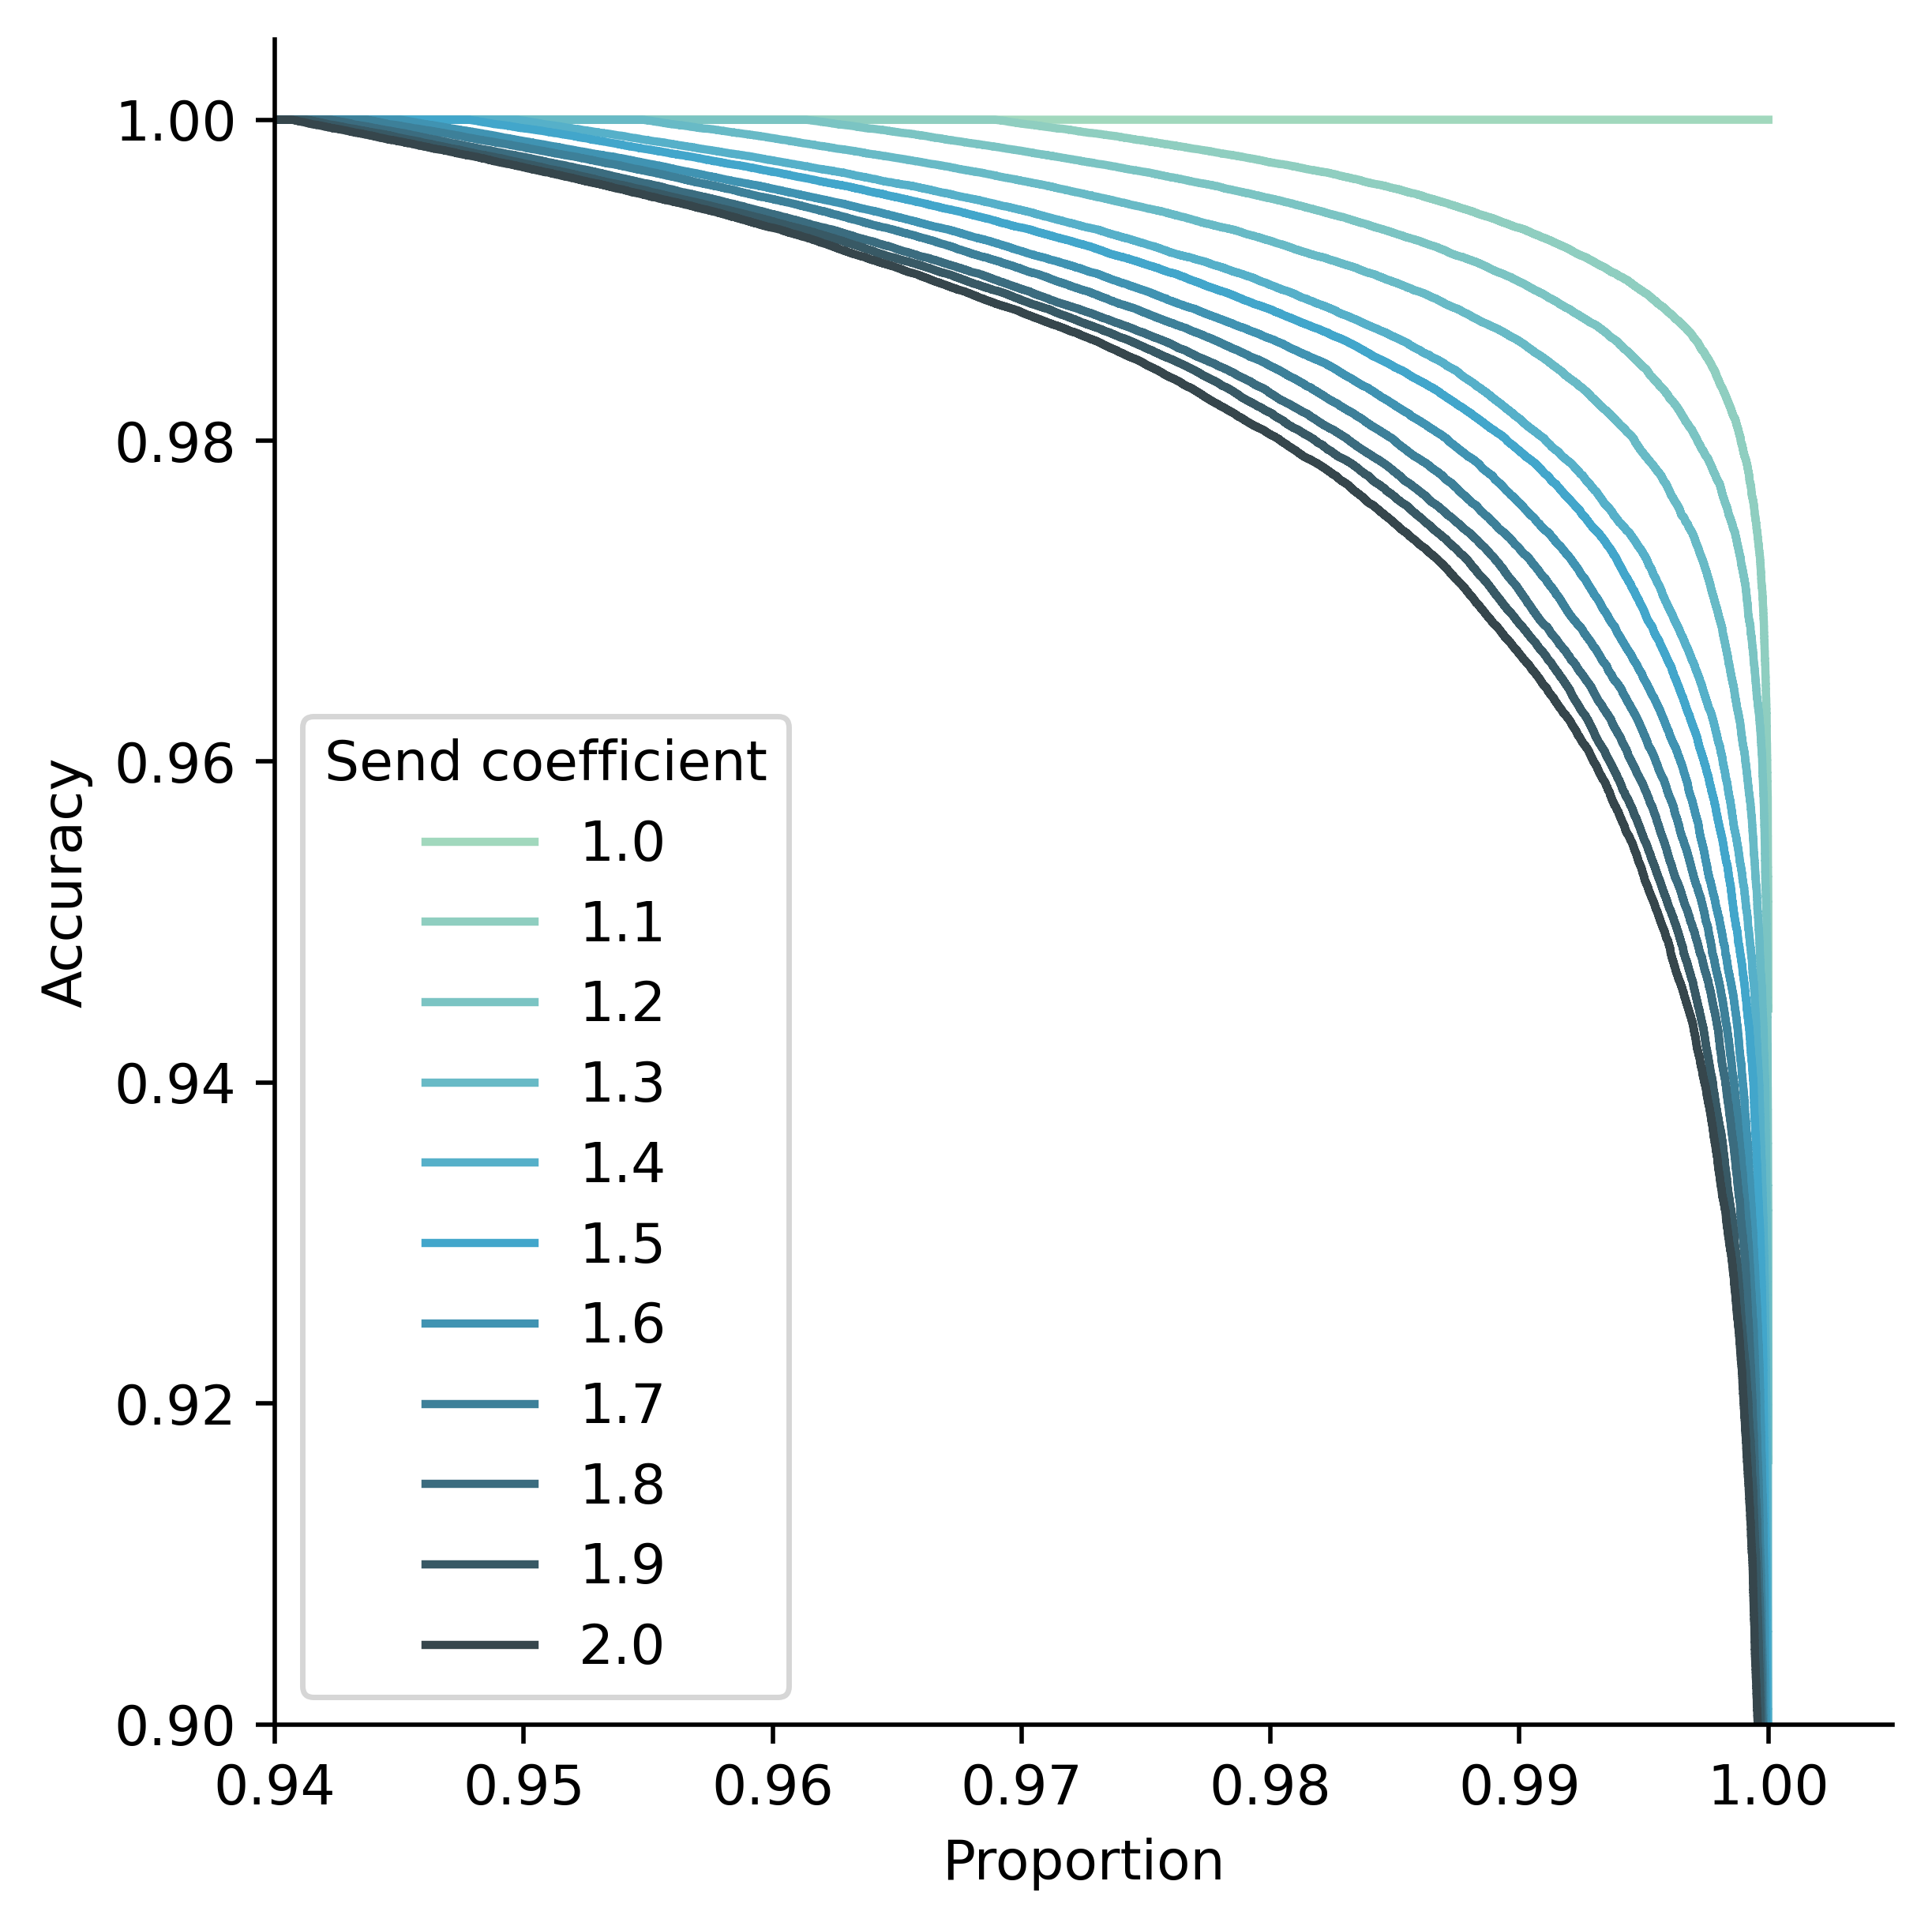

The file beside this chart, header and first rows:
send_coefficient, 0, 0.01, 0.1, 1, 2, 3, 4, 5, 6, freq, norm_freq
1.0, 1.0, 1.0, 1.0, 1.0, 1.0, 1.0, 1.0, 1.0, 1.0, 11258, 1.0
1.1, 0.945, 0.965, 0.979, 0.993, 0.997, 1.0, 1.0, 1.0, 1.0, 2899, 0.981
1.2, 0.916, 0.952, 0.972, 0.99, 0.995, 0.998, 1.0, 1.0, 1.0, 2622, 0.976
1.3, 0.883, 0.937, 0.961, 0.986, 0.992, 0.996, 0.999, 1.0, 1.0, 2535, 0.972
1.4, 0.882, 0.922, 0.952, 0.981, 0.99, 0.994, 0.997, 1.0, 1.0, 2465, 0.967
1.5, 0.86, 0.911, 0.947, 0.979, 0.988, 0.993, 0.997, 0.999, 1.0, 2622, 0.963
1.6, 0.855, 0.9, 0.94, 0.976, 0.986, 0.992, 0.996, 0.999, 1.0, 2392, 0.959
1.7, 0.848, 0.891, 0.934, 0.973, 0.985, 0.991, 0.995, 0.998, 1.0, 2329, 0.955
1.8, 0.84, 0.884, 0.93, 0.971, 0.983, 0.989, 0.994, 0.998, 1.0, 2856, 0.951
1.9, 0.826, 0.879, 0.924, 0.969, 0.982, 0.989, 0.994, 0.997, 1.0, 3144, 0.946
2.0, 0.817, 0.871, 0.92, 0.967, 0.98, 0.988, 0.993, 0.997, 1.0, 556924, 0.941
